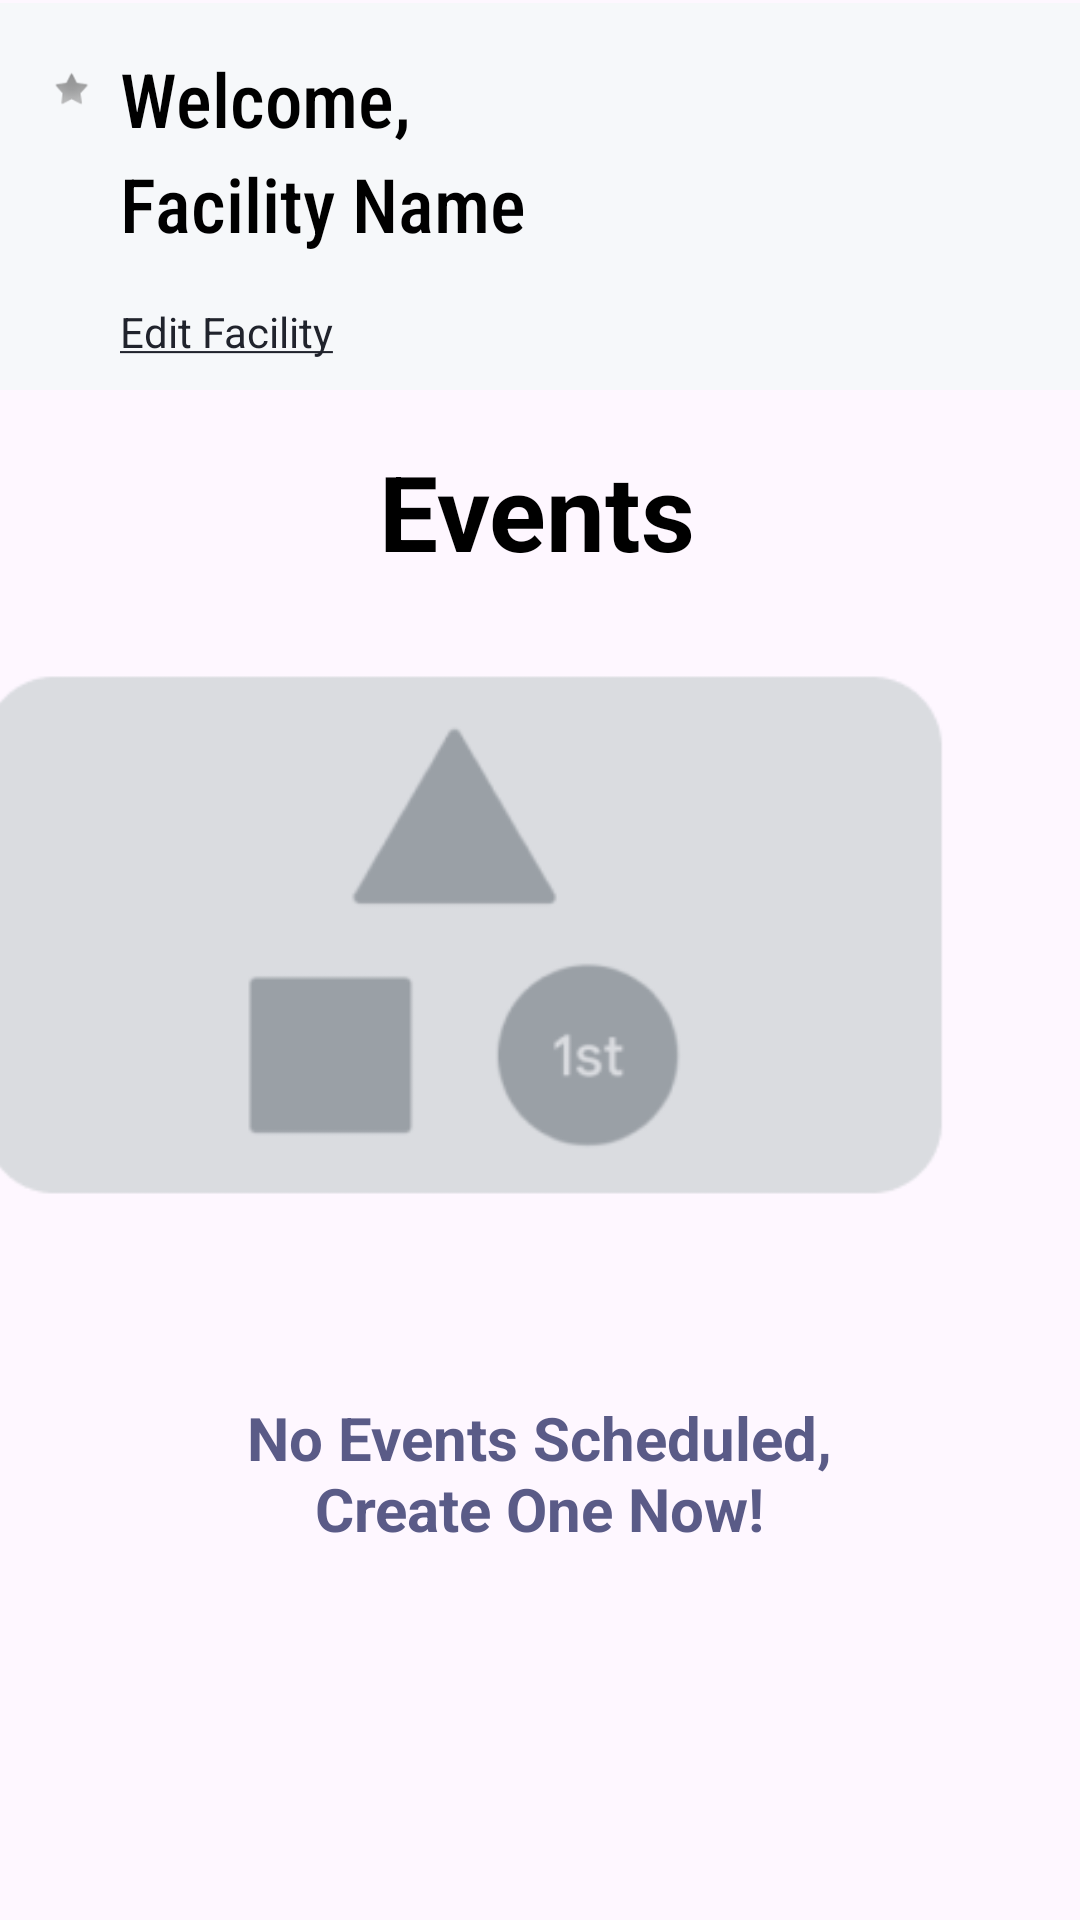

Write the Android layout XML for this screen, with the resource values it uses.
<!-- AndroidManifest.xml: application theme Theme.MyApplication. -->
<!-- res/layout/facility_view_no_events.xml -->
<?xml version="1.0" encoding="utf-8"?>
<androidx.constraintlayout.widget.ConstraintLayout xmlns:android="http://schemas.android.com/apk/res/android"
    xmlns:app="http://schemas.android.com/apk/res-auto"
    xmlns:tools="http://schemas.android.com/tools"
    android:layout_width="match_parent"
    android:layout_height="match_parent"
    android:background="@color/appBackground">

    <FrameLayout
        android:id="@+id/welcomeFacilityFrame"
        android:layout_width="match_parent"
        android:layout_height="129dp"
        android:layout_marginTop="1dp"
        android:background="#F6F8FA"
        app:layout_constraintEnd_toEndOf="parent"
        app:layout_constraintStart_toStartOf="parent"
        app:layout_constraintTop_toTopOf="parent">

        <ImageView
            android:id="@+id/starIcon"
            android:layout_width="wrap_content"
            android:layout_height="wrap_content"
            android:scaleX="0.6"
            android:scaleY="0.6"
            android:translationX="10dp"
            android:translationY="15dp"
            app:srcCompat="@android:drawable/star_off" />

        <TextView
            android:id="@+id/welcomeTitle"
            android:layout_width="wrap_content"
            android:layout_height="wrap_content"
            android:fontFamily="sans-serif-condensed-medium"
            android:text="Welcome,"
            android:textColor="@color/black"
            android:textSize="25sp"
            android:translationX="40dp"
            android:translationY="15dp" />

        <TextView
            android:id="@+id/facilityNamePlaceholder"
            android:layout_width="349dp"
            android:layout_height="wrap_content"
            android:fontFamily="sans-serif-condensed-medium"
            android:text="Facility Name"
            android:textColor="@color/black"
            android:textSize="25sp"
            android:translationX="40dp"
            android:translationY="50dp" />

        <TextView
            android:id="@+id/editFacilityLink"
            android:layout_width="wrap_content"
            android:layout_height="wrap_content"
            android:text="@string/edit_facility_str"
            android:textColor="#20232C"
            android:textSize="14sp"
            android:translationX="40dp"
            android:translationY="100dp" />
    </FrameLayout>

    <TextView
        android:id="@+id/eventsTitle"
        android:layout_width="wrap_content"
        android:layout_height="wrap_content"
        android:layout_marginStart="151dp"
        android:layout_marginTop="17dp"
        android:layout_marginEnd="153dp"
        android:elevation="5dp"
        android:text="Events"
        android:textColor="@color/black"
        android:textSize="35sp"
        android:textStyle="bold"
        app:layout_constraintEnd_toEndOf="parent"
        app:layout_constraintStart_toStartOf="parent"
        app:layout_constraintTop_toBottomOf="@+id/welcomeFacilityFrame" />

    <ImageView
        android:id="@+id/noEventPhoto"
        android:layout_width="346dp"
        android:layout_height="236dp"
        android:layout_marginStart="32dp"
        android:layout_marginEnd="33dp"
        app:layout_constraintEnd_toEndOf="parent"
        app:layout_constraintHorizontal_bias="1.0"
        app:layout_constraintStart_toStartOf="parent"
        app:layout_constraintTop_toBottomOf="@+id/eventsTitle"
        app:srcCompat="@drawable/noeventimage" />

    <TextView
        android:id="@+id/noEventsDesc"
        android:layout_width="230dp"
        android:layout_height="78dp"
        android:layout_marginStart="90dp"
        android:layout_marginTop="36dp"
        android:layout_marginEnd="91dp"
        android:text="No Events Scheduled,  Create One Now!"
        android:textAlignment="center"
        android:textColor="@color/defaultButtonColor"
        android:textSize="20sp"
        android:textStyle="bold"
        app:layout_constraintEnd_toEndOf="parent"
        app:layout_constraintStart_toStartOf="parent"
        app:layout_constraintTop_toBottomOf="@+id/noEventPhoto" />

</androidx.constraintlayout.widget.ConstraintLayout>
<!-- resources referenced by this layout -->
<resources>
  <color name="appBackground">#FEF7FF</color>
  <color name="black">#FF000000</color>
  <color name="defaultButtonColor">#5A5B87</color>
  <!-- drawable noeventimage: png bitmap (drawable, 6166 bytes) -->
  <string name="edit_facility_str"><u>Edit Facility</u></string>
  <style name="Theme.MyApplication." parent="Theme.MaterialComponents.DayNight.DarkActionBar">
          
          <item name="colorPrimary">@color/purple_500</item>
          <item name="colorPrimaryVariant">@color/purple_700</item>
          <item name="colorOnPrimary">@color/white</item>
          
          <item name="colorSecondary">@color/teal_200</item>
          <item name="colorSecondaryVariant">@color/teal_700</item>
          <item name="colorOnSecondary">@color/black</item>
          
          <item name="android:statusBarColor">?attr/colorPrimaryVariant</item>
          
      </style>
  <color name="purple_500">#FF6200EE</color>
  <color name="purple_700">#FF3700B3</color>
  <color name="white">#FFFFFFFF</color>
  <color name="teal_200">#FF03DAC5</color>
  <color name="teal_700">#FF018786</color>
</resources>
